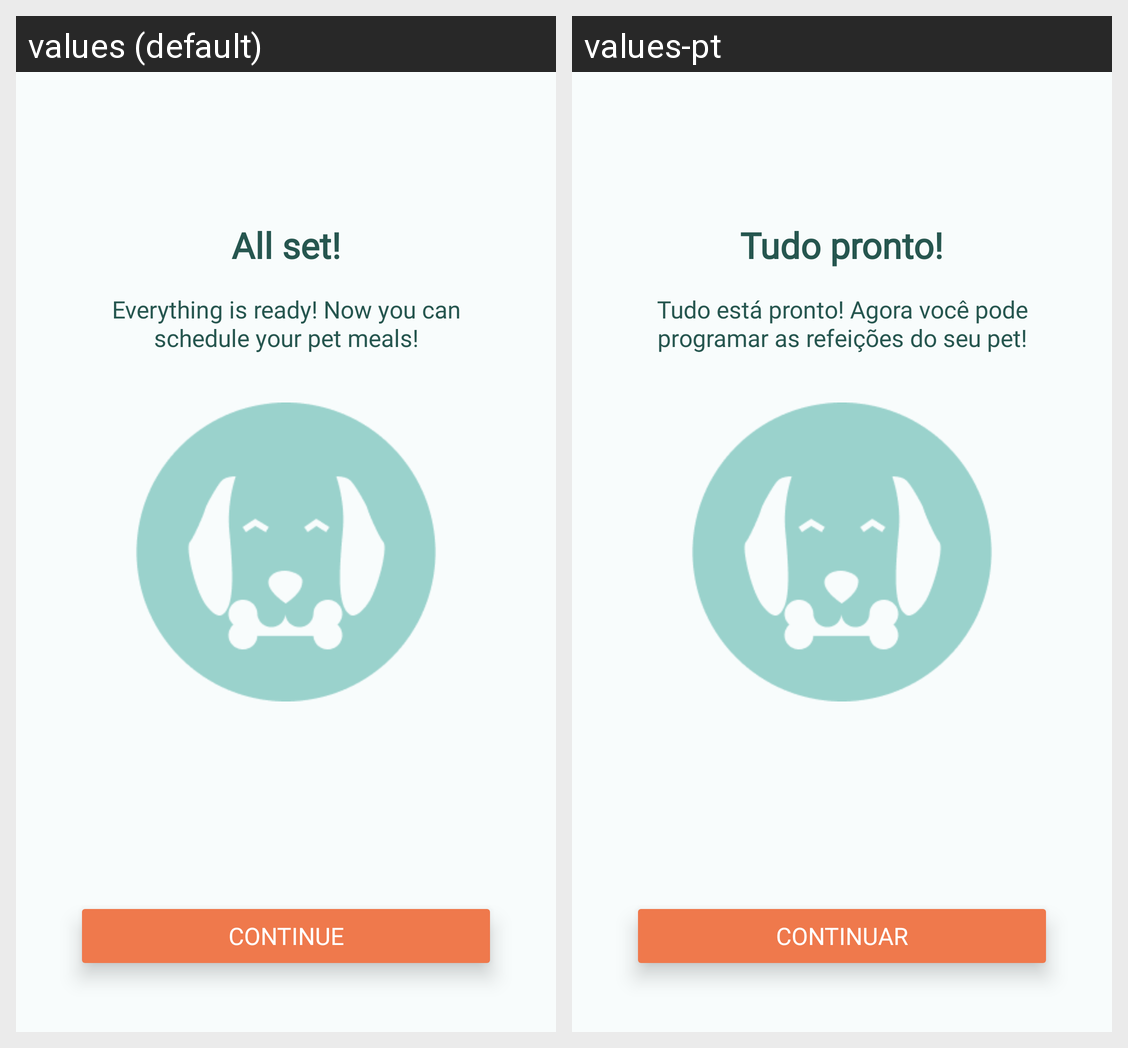

This grid shows one Android layout under two languages. Give, for every string resource on the screen, its name, the default text and each shown locale's text.
Android screen res/layout/device_setup_final.xml rendered under 2 locales, left to right: values (default), values-pt. Device: Nexus 5 (rendered at 1080×1920; each locale shown at half size, 540×960, under a caption strip naming it); theme Theme.Project_CM.
Strings drawn on this screen, with the default value and each locale's value (text and hints the layout hard-codes, and strings that could not be matched under every locale, appear in the picture but are not listed):

all_set
  values: All set!
  values-pt: Tudo pronto!

everything_is_ready_now
  values: Everything is ready! Now you can schedule your pet meals!
  values-pt: Tudo está pronto! Agora você pode programar as refeições do seu pet!

continue_
  values: Continue
  values-pt: Continuar
